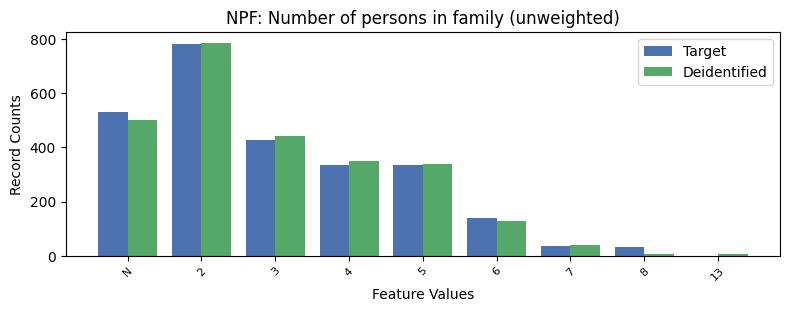

Data behind this chart, as committed beside it:
, NPF, count_target, count_deidentified
0, 2, 780.0, 786
1, -1, 531.0, 499
2, 3, 426.0, 440
3, 4, 335.0, 350
4, 5, 335.0, 340
5, 6, 138.0, 127
6, 7, 35.0, 39
7, 8, 32.0, 5
8, 13, 0.0, 8
